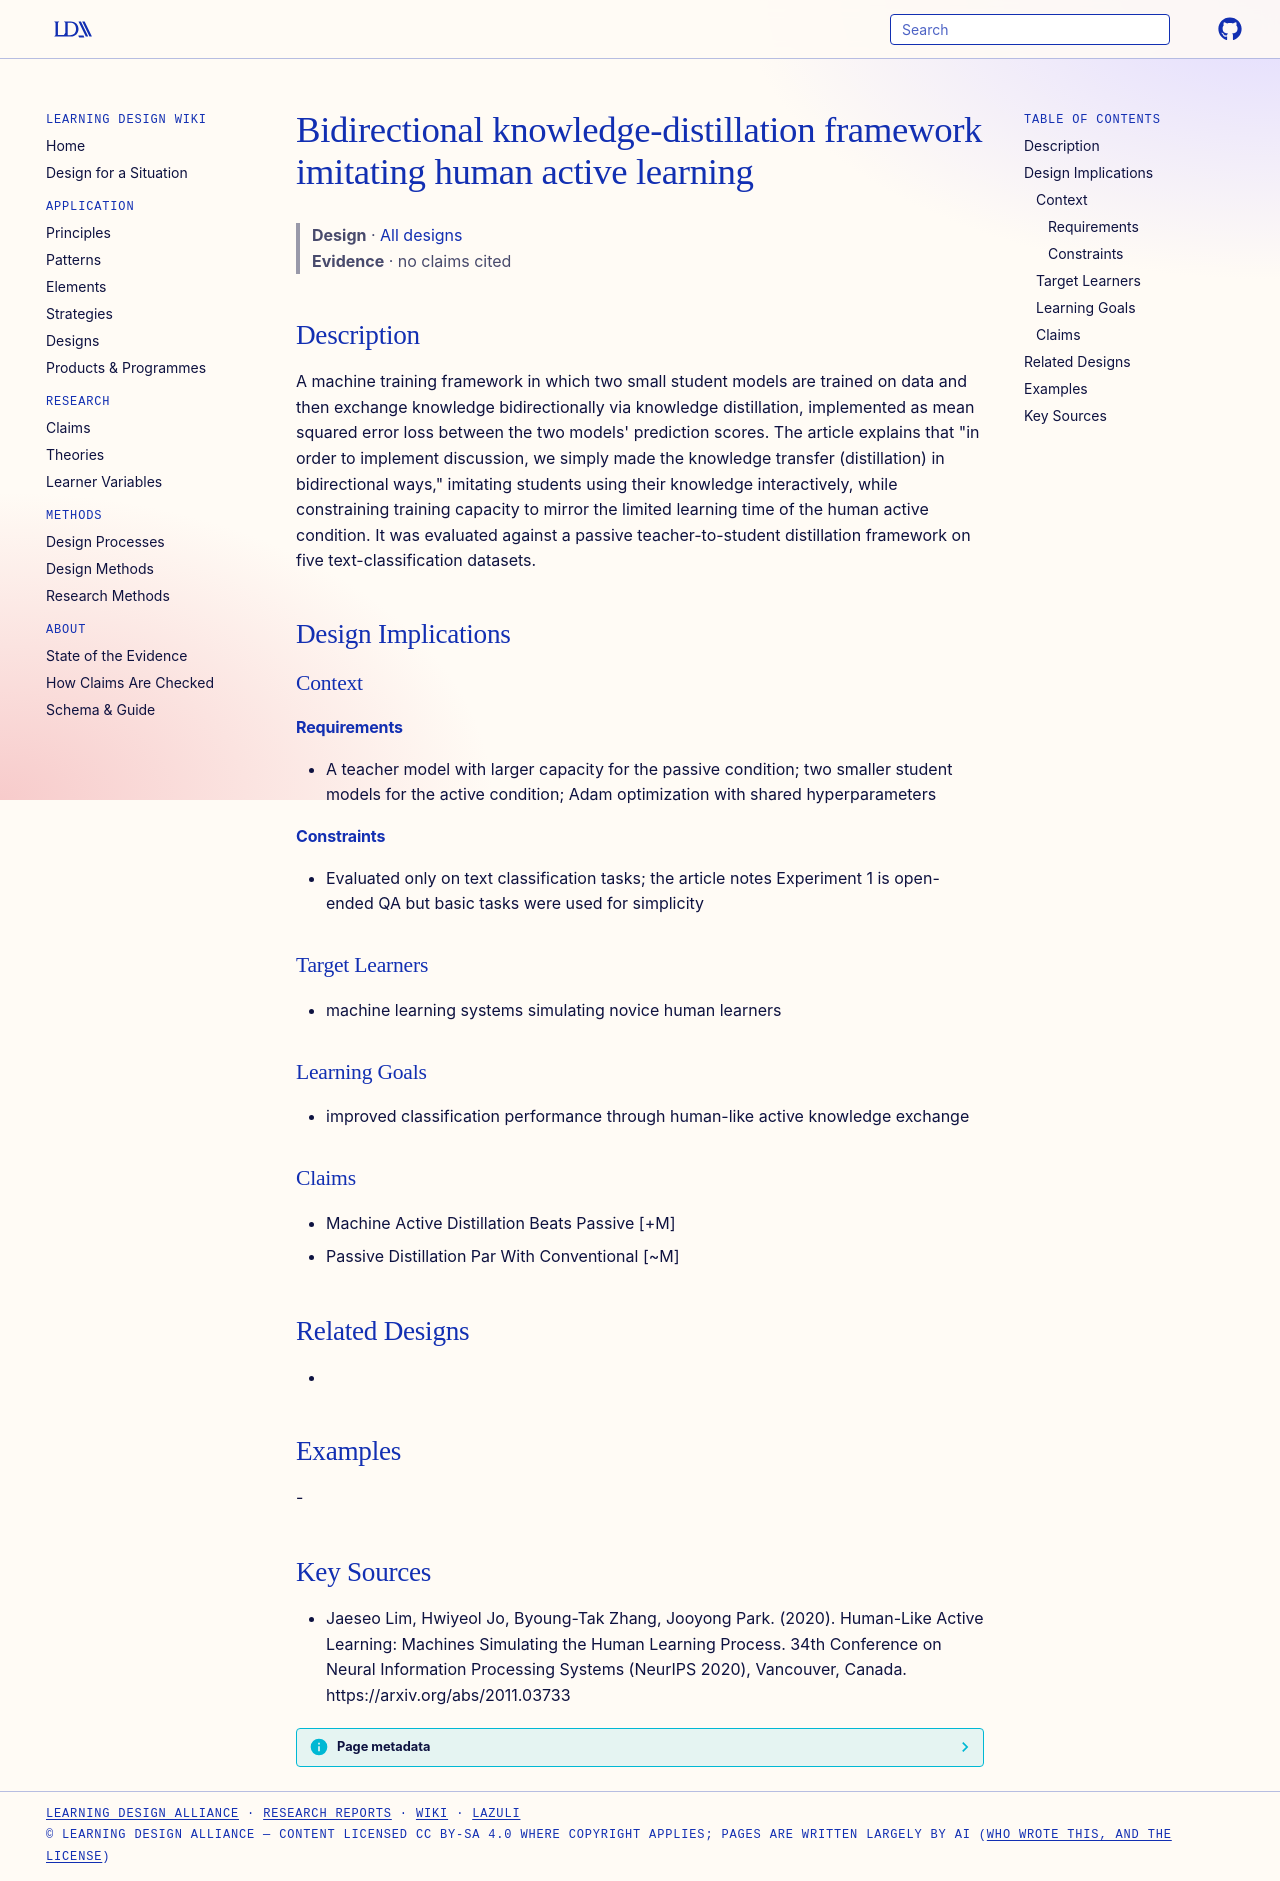

repository: Learning-Design-Alliance/learning-wiki · page: designs/bidirectional-distillation-active-learning-framework/index.html · generator: mkdocs

---
type: design
id: bidirectional-distillation-active-learning-framework
title: Bidirectional knowledge-distillation framework imitating human active learning
description: "A machine training framework in which two small student models are trained on data and then exchange knowledge bidirectionally via knowledge distillation, implemented as mean squared error loss between the two models'..."
status: review
generated:
  by: "process:settle-candidates"
  at: 2026-11-19
sources:
  - id: jaeseo-lim-2020
    resource: "https://arxiv.org/abs/2011.03733"
    title: "Jaeseo Lim, Hwiyeol Jo, Byoung-Tak Zhang, Jooyong Park. (2020). Human-Like Active Learning: Machines Simulating the Human Learning Process. 34th Conference on Neural Information Processing Systems (NeurIPS 2020), Vancouver, Canada. https://arxiv.org/abs/2011.03733"
    author: Jaeseo Lim, Hwiyeol Jo, Byoung-Tak Zhang, Jooyong Park
---

# Bidirectional knowledge-distillation framework imitating human active learning

> **Design** · [All designs](index.md)
> **Evidence** · no claims cited

## Description
A machine training framework in which two small student models are trained on data and then exchange knowledge bidirectionally via knowledge distillation, implemented as mean squared error loss between the two models' prediction scores. The article explains that "in order to implement discussion, we simply made the knowledge transfer (distillation) in bidirectional ways," imitating students using their knowledge interactively, while constraining training capacity to mirror the limited learning time of the human active condition. It was evaluated against a passive teacher-to-student distillation framework on five text-classification datasets.

## Design Implications

### Context
#### Requirements
- A teacher model with larger capacity for the passive condition; two smaller student models for the active condition; Adam optimization with shared hyperparameters
#### Constraints
- Evaluated only on text classification tasks; the article notes Experiment 1 is open-ended QA but basic tasks were used for simplicity

### Target Learners
- machine learning systems simulating novice human learners

### Learning Goals
- improved classification performance through human-like active knowledge exchange

### Claims
- Machine Active Distillation Beats Passive [+M]
- Passive Distillation Par With Conventional [~M]

## Related Designs
- 

## Examples
-

## Key Sources
- Jaeseo Lim, Hwiyeol Jo, Byoung-Tak Zhang, Jooyong Park. (2020). Human-Like Active Learning: Machines Simulating the Human Learning Process. 34th Conference on Neural Information Processing Systems (NeurIPS 2020), Vancouver, Canada. https://arxiv.org/abs/2011.03733
